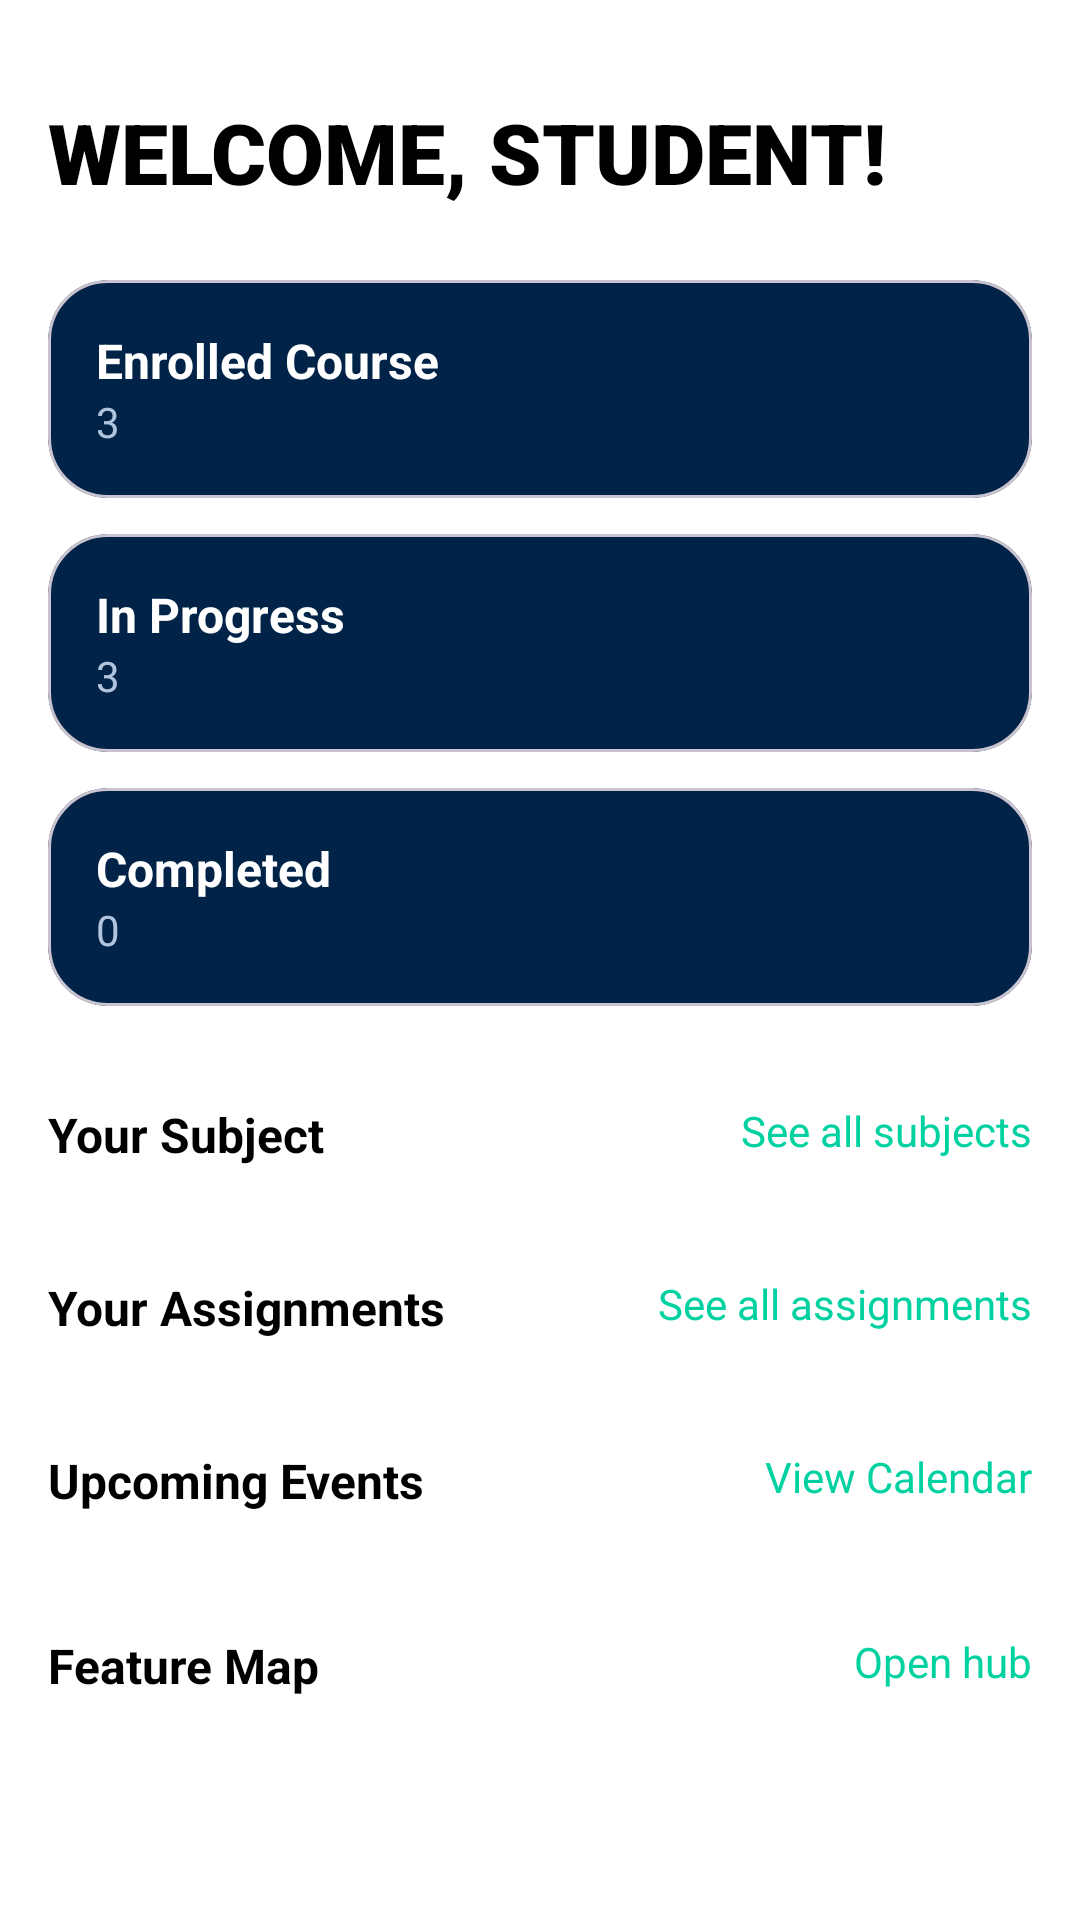

Write the Android layout XML for this screen, with the resource values it uses.
<!-- AndroidManifest.xml: application theme Theme.Scholaria -->
<!-- res/layout/fragment_dashboard.xml -->
<?xml version="1.0" encoding="utf-8"?>
<androidx.core.widget.NestedScrollView xmlns:android="http://schemas.android.com/apk/res/android"
    xmlns:app="http://schemas.android.com/apk/res-auto"
    xmlns:tools="http://schemas.android.com/tools"
    android:layout_width="match_parent"
    android:layout_height="match_parent"
    android:background="@color/dash_bg">

    <LinearLayout
        android:layout_width="match_parent"
        android:layout_height="wrap_content"
        android:orientation="vertical"
        android:padding="16dp">

        <TextView
            android:layout_width="wrap_content"
            android:layout_height="wrap_content"
            android:text="WELCOME, STUDENT!"
            android:textColor="@color/dash_text_primary"
            android:textSize="28sp"
            android:fontFamily="sans-serif-black"
            android:layout_marginTop="16dp"/>

        
        <com.google.android.material.card.MaterialCardView
            android:layout_width="match_parent"
            android:layout_height="wrap_content"
            android:layout_marginTop="24dp"
            app:cardBackgroundColor="@color/status_card_bg"
            app:cardCornerRadius="20dp"
            app:cardElevation="0dp">
            <LinearLayout
                android:layout_width="match_parent"
                android:layout_height="wrap_content"
                android:orientation="vertical"
                android:padding="16dp">
                <TextView
                    android:layout_width="wrap_content"
                    android:layout_height="wrap_content"
                    android:text="Enrolled Course"
                    android:textColor="@color/status_card_text_primary"
                    android:textStyle="bold"
                    android:textSize="16sp"/>
                <TextView
                    android:layout_width="wrap_content"
                    android:layout_height="wrap_content"
                    android:text="3"
                    android:textColor="@color/status_card_text_secondary"
                    android:textSize="14sp"/>
            </LinearLayout>
        </com.google.android.material.card.MaterialCardView>

        <com.google.android.material.card.MaterialCardView
            android:layout_width="match_parent"
            android:layout_height="wrap_content"
            android:layout_marginTop="12dp"
            app:cardBackgroundColor="@color/status_card_bg"
            app:cardCornerRadius="20dp"
            app:cardElevation="0dp">
            <LinearLayout
                android:layout_width="match_parent"
                android:layout_height="wrap_content"
                android:orientation="vertical"
                android:padding="16dp">
                <TextView
                    android:layout_width="wrap_content"
                    android:layout_height="wrap_content"
                    android:text="In Progress"
                    android:textColor="@color/status_card_text_primary"
                    android:textStyle="bold"
                    android:textSize="16sp"/>
                <TextView
                    android:layout_width="wrap_content"
                    android:layout_height="wrap_content"
                    android:text="3"
                    android:textColor="@color/status_card_text_secondary"
                    android:textSize="14sp"/>
            </LinearLayout>
        </com.google.android.material.card.MaterialCardView>

        <com.google.android.material.card.MaterialCardView
            android:layout_width="match_parent"
            android:layout_height="wrap_content"
            android:layout_marginTop="12dp"
            app:cardBackgroundColor="@color/status_card_bg"
            app:cardCornerRadius="20dp"
            app:cardElevation="0dp">
            <LinearLayout
                android:layout_width="match_parent"
                android:layout_height="wrap_content"
                android:orientation="vertical"
                android:padding="16dp">
                <TextView
                    android:layout_width="wrap_content"
                    android:layout_height="wrap_content"
                    android:text="Completed"
                    android:textColor="@color/status_card_text_primary"
                    android:textStyle="bold"
                    android:textSize="16sp"/>
                <TextView
                    android:layout_width="wrap_content"
                    android:layout_height="wrap_content"
                    android:text="0"
                    android:textColor="@color/status_card_text_secondary"
                    android:textSize="14sp"/>
            </LinearLayout>
        </com.google.android.material.card.MaterialCardView>

        
        <RelativeLayout
            android:layout_width="match_parent"
            android:layout_height="wrap_content"
            android:layout_marginTop="32dp">
            <TextView
                android:layout_width="wrap_content"
                android:layout_height="wrap_content"
                android:text="Your Subject"
                android:textColor="@color/dash_text_primary"
                android:textStyle="bold"
                android:textSize="16sp"/>
            <TextView
                android:id="@+id/tvSeeAllSubjects"
                android:layout_width="wrap_content"
                android:layout_height="wrap_content"
                android:layout_alignParentEnd="true"
                android:text="See all subjects"
                android:textColor="@color/dash_teal"
                android:textSize="14sp"
                android:clickable="true"
                android:focusable="true"/>
        </RelativeLayout>

        <androidx.recyclerview.widget.RecyclerView
            android:id="@+id/rvSubjects"
            android:layout_width="match_parent"
            android:layout_height="wrap_content"
            android:layout_marginTop="12dp"
            android:clipToPadding="false"
            android:orientation="horizontal"
            app:layoutManager="androidx.recyclerview.widget.LinearLayoutManager"
            tools:listitem="@layout/item_subject_card" />

        
        <RelativeLayout
            android:layout_width="match_parent"
            android:layout_height="wrap_content"
            android:layout_marginTop="24dp">
            <TextView
                android:layout_width="wrap_content"
                android:layout_height="wrap_content"
                android:text="Your Assignments"
                android:textColor="@color/dash_text_primary"
                android:textStyle="bold"
                android:textSize="16sp"/>
            <TextView
                android:id="@+id/tvSeeAllAssignments"
                android:layout_width="wrap_content"
                android:layout_height="wrap_content"
                android:layout_alignParentEnd="true"
                android:text="See all assignments"
                android:textColor="@color/dash_teal"
                android:textSize="14sp"
                android:clickable="true"
                android:focusable="true"/>
        </RelativeLayout>

        <androidx.recyclerview.widget.RecyclerView
            android:id="@+id/rvAssignments"
            android:layout_width="match_parent"
            android:layout_height="wrap_content"
            android:layout_marginTop="12dp"
            android:nestedScrollingEnabled="false"
            app:layoutManager="androidx.recyclerview.widget.LinearLayoutManager"
            tools:listitem="@layout/item_assignment_card" />

        
        <RelativeLayout
            android:layout_width="match_parent"
            android:layout_height="wrap_content"
            android:layout_marginTop="24dp">
            <TextView
                android:layout_width="wrap_content"
                android:layout_height="wrap_content"
                android:text="Upcoming Events"
                android:textColor="@color/dash_text_primary"
                android:textStyle="bold"
                android:textSize="16sp"/>
            <TextView
                android:id="@+id/tvViewCalendar"
                android:layout_width="wrap_content"
                android:layout_height="wrap_content"
                android:layout_alignParentEnd="true"
                android:text="View Calendar"
                android:textColor="@color/dash_teal"
                android:textSize="14sp"
                android:clickable="true"
                android:focusable="true"/>
        </RelativeLayout>

        <androidx.recyclerview.widget.RecyclerView
            android:id="@+id/rvEvents"
            android:layout_width="match_parent"
            android:layout_height="wrap_content"
            android:layout_marginTop="12dp"
            android:clipToPadding="false"
            android:orientation="horizontal"
            app:layoutManager="androidx.recyclerview.widget.LinearLayoutManager"
            tools:listitem="@layout/item_event_card" />

        
        <RelativeLayout
            android:layout_width="match_parent"
            android:layout_height="wrap_content"
            android:layout_marginTop="28dp">
            <TextView
                android:layout_width="wrap_content"
                android:layout_height="wrap_content"
                android:text="Feature Map"
                android:textColor="@color/dash_text_primary"
                android:textStyle="bold"
                android:textSize="16sp"/>
            <TextView
                android:id="@+id/tvSeeAllFeatures"
                android:layout_width="wrap_content"
                android:layout_height="wrap_content"
                android:layout_alignParentEnd="true"
                android:text="Open hub"
                android:textColor="@color/dash_teal"
                android:textSize="14sp"
                android:clickable="true"
                android:focusable="true"/>
        </RelativeLayout>

        <androidx.recyclerview.widget.RecyclerView
            android:id="@+id/rvFeatureShortcuts"
            android:layout_width="match_parent"
            android:layout_height="wrap_content"
            android:layout_marginTop="12dp"
            android:nestedScrollingEnabled="false"
            app:layoutManager="androidx.recyclerview.widget.GridLayoutManager"
            tools:listitem="@layout/item_feature_shortcut" />

    </LinearLayout>
</androidx.core.widget.NestedScrollView>
<!-- res/layout/item_subject_card.xml (included above) -->
<?xml version="1.0" encoding="utf-8"?>
<com.google.android.material.card.MaterialCardView xmlns:android="http://schemas.android.com/apk/res/android"
    xmlns:app="http://schemas.android.com/apk/res-auto"
    android:layout_width="280dp"
    android:layout_height="wrap_content"
    android:layout_marginEnd="16dp"
    app:cardBackgroundColor="@color/white"
    app:cardCornerRadius="24dp"
    app:cardElevation="0dp">

    <LinearLayout
        android:layout_width="match_parent"
        android:layout_height="wrap_content"
        android:orientation="vertical">

        
        <androidx.constraintlayout.widget.ConstraintLayout
            android:layout_width="match_parent"
            android:layout_height="140dp"
            android:background="@color/fixed_card_bg_blue">

            <ImageView
                android:layout_width="48dp"
                android:layout_height="48dp"
                android:alpha="0.3"
                android:src="@android:drawable/ic_menu_gallery"
                app:layout_constraintBottom_toBottomOf="parent"
                app:layout_constraintEnd_toEndOf="parent"
                app:layout_constraintStart_toStartOf="parent"
                app:layout_constraintTop_toTopOf="parent"
                app:tint="@color/fixed_card_text_primary" />

            <TextView
                android:id="@+id/tvClassNumber"
                android:layout_width="wrap_content"
                android:layout_height="wrap_content"
                android:layout_marginTop="12dp"
                android:layout_marginEnd="12dp"
                android:background="@drawable/badge_bg_dark"
                android:paddingHorizontal="12dp"
                android:paddingVertical="4dp"
                android:text="CN 48125"
                android:textColor="@color/fixed_card_badge_text"
                android:textSize="12sp"
                android:textStyle="bold"
                app:layout_constraintEnd_toEndOf="parent"
                app:layout_constraintTop_toTopOf="parent" />

        </androidx.constraintlayout.widget.ConstraintLayout>

        
        <androidx.constraintlayout.widget.ConstraintLayout
            android:layout_width="match_parent"
            android:layout_height="wrap_content"
            android:background="@color/fixed_card_bg_mint"
            android:padding="20dp">

            <TextView
                android:id="@+id/tvSubjectName"
                android:layout_width="0dp"
                android:layout_height="wrap_content"
                android:text="Application Development"
                android:textColor="@color/fixed_card_text_primary"
                android:textSize="18sp"
                android:textStyle="bold"
                app:layout_constraintEnd_toEndOf="parent"
                app:layout_constraintStart_toStartOf="parent"
                app:layout_constraintTop_toTopOf="parent" />

            <TextView
                android:id="@+id/tvSubjectCode"
                android:layout_width="wrap_content"
                android:layout_height="wrap_content"
                android:text="CC106"
                android:textColor="@color/fixed_card_text_secondary"
                android:textSize="14sp"
                app:layout_constraintStart_toStartOf="parent"
                app:layout_constraintTop_toBottomOf="@id/tvSubjectName" />

            <com.google.android.material.button.MaterialButton
                android:id="@+id/btnViewSubject"
                android:layout_width="match_parent"
                android:layout_height="56dp"
                android:layout_marginTop="16dp"
                android:backgroundTint="@color/dash_subject_btn"
                android:text="View Subject"
                android:textAllCaps="false"
                android:textColor="@color/white"
                app:cornerRadius="16dp"
                app:layout_constraintTop_toBottomOf="@id/tvSubjectCode" />

        </androidx.constraintlayout.widget.ConstraintLayout>
    </LinearLayout>
</com.google.android.material.card.MaterialCardView>
<!-- res/layout/item_assignment_card.xml (included above) -->
<?xml version="1.0" encoding="utf-8"?>
<com.google.android.material.card.MaterialCardView xmlns:android="http://schemas.android.com/apk/res/android"
    xmlns:app="http://schemas.android.com/apk/res-auto"
    android:layout_width="match_parent"
    android:layout_height="wrap_content"
    android:layout_marginBottom="12dp"
    app:cardBackgroundColor="@color/dash_card_assignment_bg"
    app:cardCornerRadius="20dp"
    app:cardElevation="0dp">

    <LinearLayout
        android:layout_width="match_parent"
        android:layout_height="wrap_content"
        android:gravity="center_vertical"
        android:orientation="horizontal"
        android:padding="12dp">

        <com.google.android.material.card.MaterialCardView
            android:layout_width="60dp"
            android:layout_height="60dp"
            app:cardBackgroundColor="#E8F1FF"
            app:cardCornerRadius="12dp"
            app:cardElevation="0dp">
            <ImageView
                android:layout_width="match_parent"
                android:layout_height="match_parent"
                android:padding="12dp"
                android:src="@android:drawable/ic_menu_gallery"
                app:tint="#A0BEEF" />
        </com.google.android.material.card.MaterialCardView>

        <LinearLayout
            android:layout_width="0dp"
            android:layout_height="wrap_content"
            android:layout_marginStart="16dp"
            android:layout_weight="1"
            android:orientation="vertical">

            <TextView
                android:id="@+id/tvAssignmentName"
                android:layout_width="wrap_content"
                android:layout_height="wrap_content"
                android:text="Computer Programming 2"
                android:textColor="@color/fixed_card_text_primary"
                android:textSize="16sp"
                android:textStyle="bold" />

            <TextView
                android:id="@+id/tvAssignmentDue"
                android:layout_width="wrap_content"
                android:layout_height="wrap_content"
                android:text="Due: March 23, 2026 | 11:59 PM"
                android:textColor="@color/fixed_card_text_secondary"
                android:textSize="12sp" />
        </LinearLayout>

        <ImageView
            android:layout_width="24dp"
            android:layout_height="24dp"
            android:src="@android:drawable/ic_media_play"
            android:rotation="0"
            app:tint="@color/fixed_card_text_secondary" />

    </LinearLayout>
</com.google.android.material.card.MaterialCardView>
<!-- res/layout/item_event_card.xml (included above) -->
<?xml version="1.0" encoding="utf-8"?>
<com.google.android.material.card.MaterialCardView xmlns:android="http://schemas.android.com/apk/res/android"
    xmlns:app="http://schemas.android.com/apk/res-auto"
    android:layout_width="200dp"
    android:layout_height="wrap_content"
    android:layout_marginEnd="16dp"
    app:cardBackgroundColor="@color/fixed_card_bg_blue"
    app:cardCornerRadius="20dp"
    app:cardElevation="0dp">

    <androidx.constraintlayout.widget.ConstraintLayout
        android:layout_width="match_parent"
        android:layout_height="wrap_content"
        android:padding="16dp">

        <TextView
            android:id="@+id/tvEventDateBadge"
            android:layout_width="wrap_content"
            android:layout_height="wrap_content"
            android:background="@drawable/badge_bg_dark"
            android:paddingHorizontal="10dp"
            android:paddingVertical="4dp"
            android:text="MAR 05"
            android:textColor="@color/fixed_card_badge_text"
            android:textSize="10sp"
            android:textStyle="bold"
            app:layout_constraintEnd_toEndOf="parent"
            app:layout_constraintTop_toTopOf="parent" />

        <TextView
            android:id="@+id/tvEventTitle"
            android:layout_width="match_parent"
            android:layout_height="wrap_content"
            android:layout_marginTop="40dp"
            android:text="Midterm Exam"
            android:textColor="@color/fixed_card_text_primary"
            android:textSize="16sp"
            android:textStyle="bold"
            app:layout_constraintTop_toBottomOf="@id/tvEventDateBadge" />

        <TextView
            android:id="@+id/tvEventTime"
            android:layout_width="wrap_content"
            android:layout_height="wrap_content"
            android:text="08:00 AM - 10:00 AM"
            android:textColor="@color/fixed_card_text_secondary"
            android:textSize="12sp"
            app:layout_constraintStart_toStartOf="parent"
            app:layout_constraintTop_toBottomOf="@id/tvEventTitle" />

    </androidx.constraintlayout.widget.ConstraintLayout>
</com.google.android.material.card.MaterialCardView>
<!-- resources referenced by this layout -->
<resources>
  <color name="dash_bg">#FFFFFF</color>
  <color name="dash_card_assignment_bg">#F8F9FA</color>
  <color name="dash_subject_btn">#1A2F4B</color>
  <color name="dash_teal">#00D1A0</color>
  <color name="dash_text_primary">#000000</color>
  <color name="fixed_card_badge_text">#FFFFFF</color>
  <color name="fixed_card_bg_blue">#F0F4FF</color>
  <color name="fixed_card_bg_mint">#C7F9E1</color>
  <color name="fixed_card_text_primary">#1A2F4B</color>
  <color name="fixed_card_text_secondary">#475569</color>
  <color name="status_card_bg">@color/primary_dark</color>
  <color name="status_card_text_primary">@color/white</color>
  <color name="status_card_text_secondary">#B0C4DE</color>
  <color name="white">#FFFFFFFF</color>
  <!-- drawable badge_bg_dark (drawable) -->
  <?xml version="1.0" encoding="utf-8"?>
  <shape xmlns:android="http://schemas.android.com/apk/res/android">
      <solid android:color="@color/fixed_card_badge_bg" />
      <corners android:radius="16dp" />
  </shape>
  <style name="Theme.Scholaria" parent="Base.Theme.Scholaria" />
  <color name="primary_dark">#002347</color>
  <color name="fixed_card_badge_bg">#1A2F4B</color>
  <style name="Base.Theme.Scholaria" parent="Theme.Material3.DayNight.NoActionBar">
          
          <item name="colorPrimary">@color/primary_dark</item>
          <item name="colorOnPrimary">@color/white</item>
          <item name="colorPrimaryContainer">@color/primary_dark</item>
          <item name="colorOnPrimaryContainer">@color/white</item>
  
          
          <item name="android:statusBarColor">@color/dash_bg</item>
          <item name="android:windowLightStatusBar">true</item>
      </style>
</resources>
